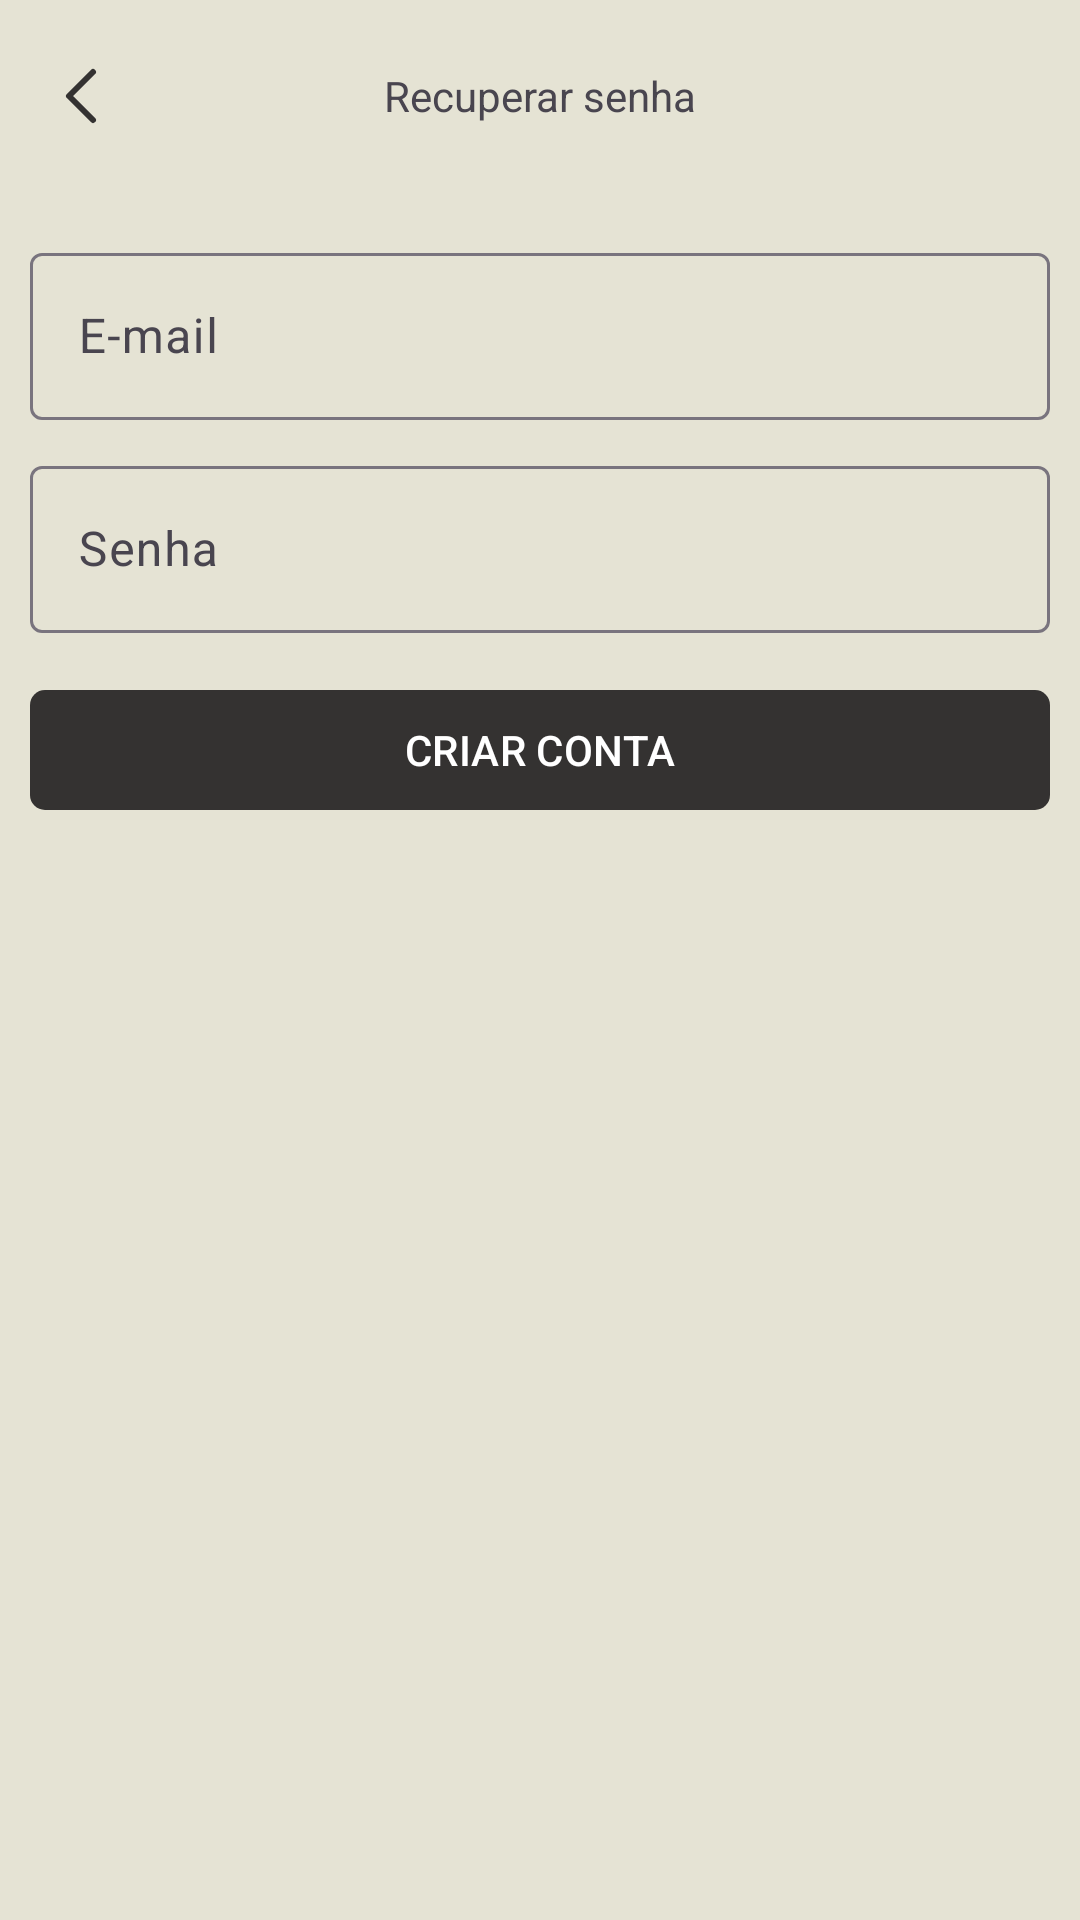

Android layout source for this screen:
<!-- AndroidManifest.xml: application theme Theme.Fxnx -->
<!-- res/layout/fragment_recover_password.xml -->
<?xml version="1.0" encoding="utf-8"?>
<ScrollView xmlns:android="http://schemas.android.com/apk/res/android"
    xmlns:app="http://schemas.android.com/apk/res-auto"
    xmlns:tools="http://schemas.android.com/tools"
    android:layout_width="match_parent"
    android:layout_height="match_parent"
    android:fillViewport="true"
    tools:context=".ui.auth.RegisterFragment">

    <androidx.constraintlayout.widget.ConstraintLayout
        android:layout_width="match_parent"
        android:layout_height="wrap_content">

        <com.google.android.material.appbar.MaterialToolbar
            android:id="@+id/header_toolbar_layout"
            android:layout_width="match_parent"
            android:layout_height="wrap_content"
            android:elevation="3dp"
            app:layout_constraintEnd_toEndOf="parent"
            app:layout_constraintStart_toStartOf="parent"
            app:layout_constraintTop_toTopOf="parent">

            <TextView
                android:layout_width="wrap_content"
                android:layout_height="wrap_content"
                android:layout_gravity="center"
                android:text="Recuperar senha" />

            <ImageView
                android:id="@+id/arrowBackBtn"
                android:layout_width="wrap_content"
                android:layout_height="wrap_content"
                android:src="@drawable/arrow_back"
                app:tint="@color/off_black" />
        </com.google.android.material.appbar.MaterialToolbar>

        <com.google.android.material.textfield.TextInputLayout
            android:id="@+id/email_layout"
            style="@style/ThemeOverlay.Material3.TextInputEditText.OutlinedBox.Dense"
            android:layout_width="match_parent"
            android:layout_height="wrap_content"
            android:layout_marginStart="10dp"
            android:layout_marginTop="15dp"
            android:layout_marginEnd="10dp"
            android:hint="E-mail"
            app:layout_constraintEnd_toEndOf="parent"
            app:layout_constraintStart_toStartOf="parent"
            app:layout_constraintTop_toBottomOf="@+id/header_toolbar_layout">

            <com.google.android.material.textfield.TextInputEditText
                android:id="@+id/email_field"
                android:layout_width="match_parent"
                android:layout_height="wrap_content" />
        </com.google.android.material.textfield.TextInputLayout>

        <com.google.android.material.textfield.TextInputLayout
            android:id="@+id/password_layout"
            style="@style/ThemeOverlay.Material3.TextInputEditText.OutlinedBox.Dense"
            android:layout_width="match_parent"
            android:layout_height="wrap_content"
            android:layout_marginStart="10dp"
            android:layout_marginTop="10dp"
            android:layout_marginEnd="10dp"
            android:hint="Senha"
            app:layout_constraintEnd_toEndOf="parent"
            app:layout_constraintStart_toStartOf="parent"
            app:layout_constraintTop_toBottomOf="@+id/email_layout">

            <com.google.android.material.textfield.TextInputEditText
                android:id="@+id/password_field"
                android:layout_width="match_parent"
                android:layout_height="wrap_content" />
        </com.google.android.material.textfield.TextInputLayout>


        <com.google.android.material.button.MaterialButton
            android:id="@+id/create_account_button"
            android:layout_width="match_parent"
            android:layout_height="wrap_content"
            android:layout_marginStart="10dp"
            android:layout_marginTop="15dp"
            android:layout_marginEnd="10dp"
            android:text="CRIAR CONTA"
            app:cornerRadius="5dp"
            app:layout_constraintEnd_toEndOf="parent"
            app:layout_constraintStart_toStartOf="parent"
            app:layout_constraintTop_toBottomOf="@+id/password_layout" />

    </androidx.constraintlayout.widget.ConstraintLayout>

</ScrollView>
<!-- resources referenced by this layout -->
<resources>
  <color name="off_black">#343231</color>
  <!-- drawable arrow_back (drawable) -->
  <vector android:height="24dp" android:viewportHeight="24"
      android:viewportWidth="24" android:width="24dp" xmlns:android="http://schemas.android.com/apk/res/android">
      <path android:fillColor="#00000000"
          android:pathData="M15,20L7,12L15,4"
          android:strokeColor="#000000" android:strokeLineCap="round"
          android:strokeLineJoin="round" android:strokeWidth="2"/>
  </vector>
  <style name="Theme.Fxnx" parent="Base.Theme.Fxnx" />
  <style name="Base.Theme.Fxnx" parent="Theme.Material3.DayNight.NoActionBar">
          <item name="colorPrimary">@color/off_black</item>
          <item name="colorPrimaryVariant">@color/off_white</item>
          <item name="android:windowBackground">@color/off_white</item>
      </style>
  <color name="off_white">#E5E3D4</color>
</resources>
